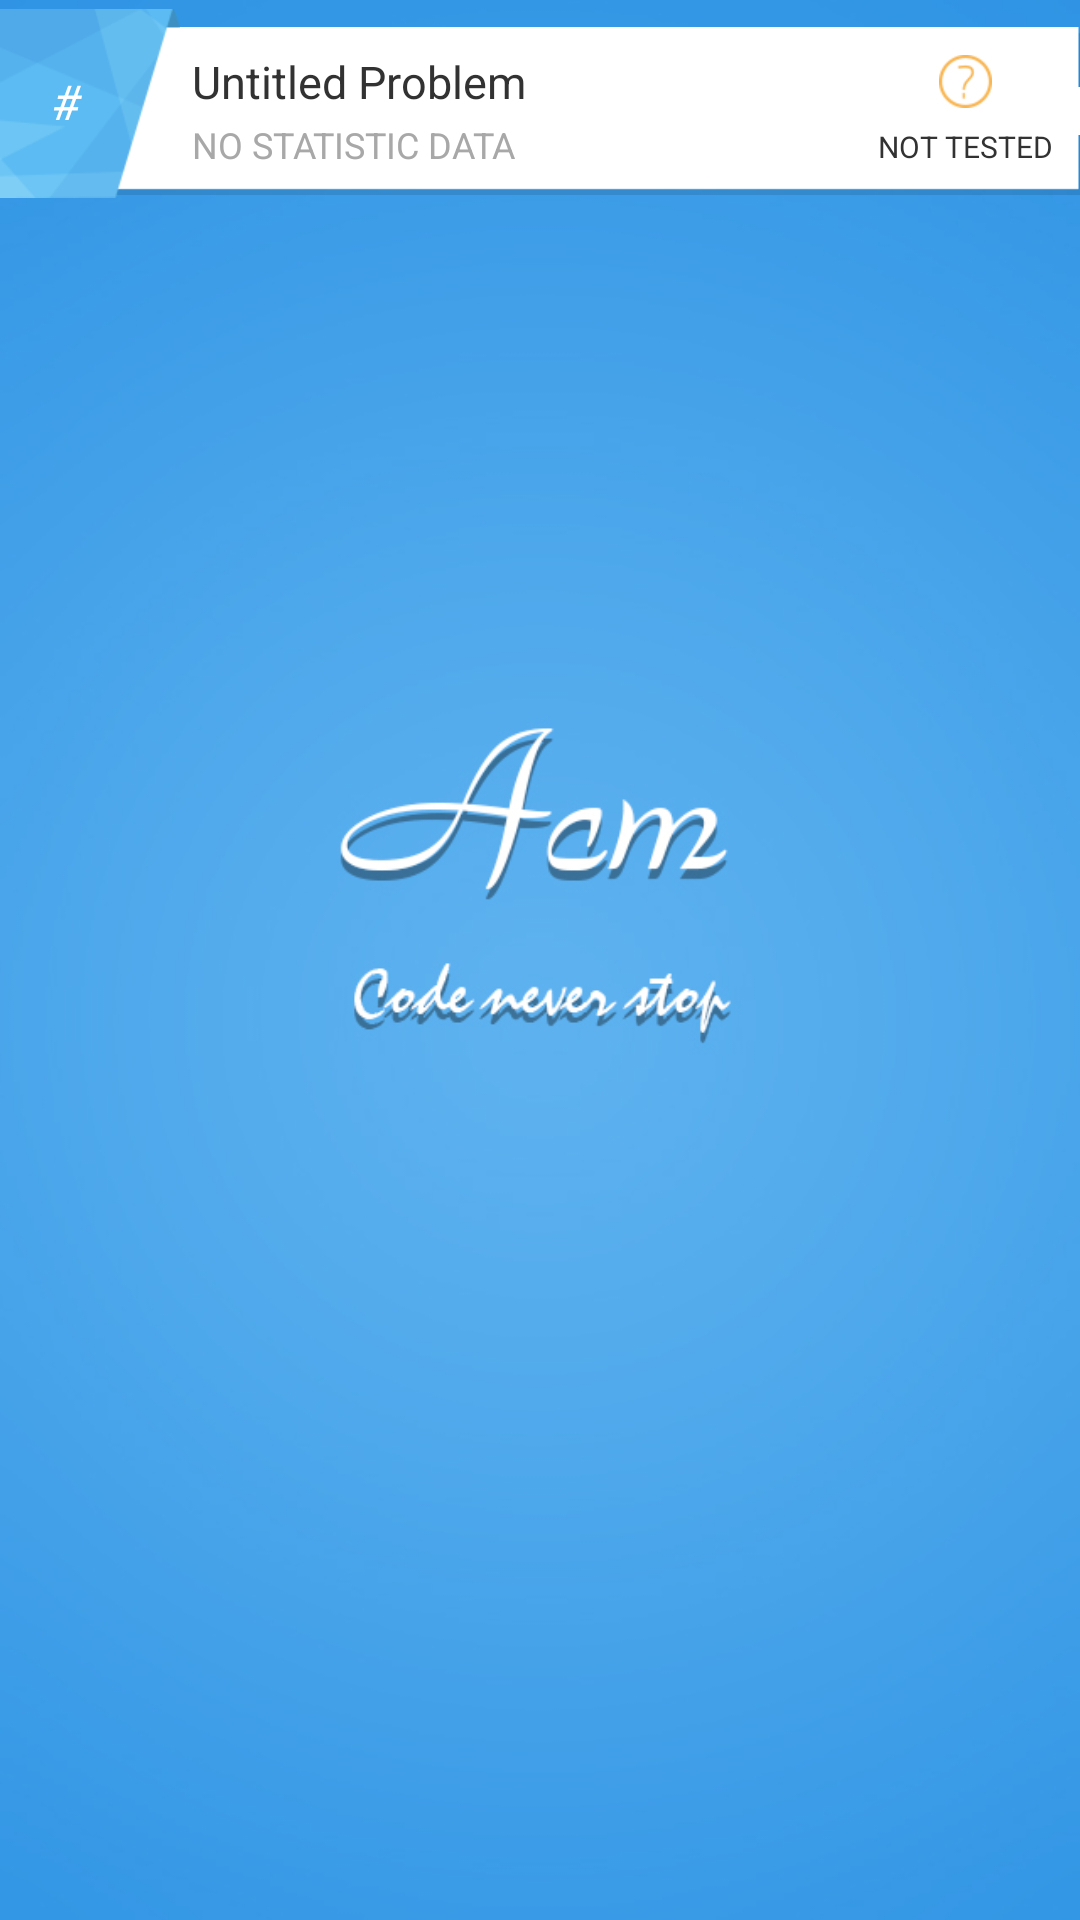

The Android layout XML behind this screen, and the referenced resources:
<!-- AndroidManifest.xml: application theme AppTheme -->
<!-- res/layout/list_cell_problem.xml -->
<?xml version="1.0" encoding="utf-8"?>
<FrameLayout xmlns:android="http://schemas.android.com/apk/res/android"
    android:layout_width="match_parent"
    android:layout_height="wrap_content"
    android:background="@drawable/problem_list_cell_background">

    <RelativeLayout
        android:layout_width="match_parent"
        android:layout_height="63dp"
        android:layout_marginBottom="3dp"
        android:layout_marginTop="3dp">

        <ImageView
            android:layout_width="match_parent"
            android:layout_height="56dp"
            android:layout_marginTop="6dp"
            android:scaleType="fitXY"
            android:src="@drawable/problem_card_background" />

        <ImageView
            android:layout_width="wrap_content"
            android:layout_height="63dp"
            android:scaleType="fitXY"
            android:src="@drawable/problem_id_decoration" />

        <TextView
            android:id="@+id/problemIdTextView"
            android:layout_width="44dp"
            android:layout_height="wrap_content"
            android:layout_marginTop="20dp"
            android:gravity="center"
            android:text="@string/problem_default_id"
            android:textColor="#FFFFFF"
            android:textSize="16sp"
            android:textStyle="italic"
            android:typeface="sans" />

        <TextView
            android:id="@+id/problemTitleTextView"
            android:layout_width="wrap_content"
            android:layout_height="wrap_content"
            android:layout_alignParentLeft="true"
            android:layout_marginLeft="64dp"
            android:layout_marginTop="14dp"
            android:layout_toLeftOf="@+id/problemStateLayout"
            android:singleLine="true"
            android:text="@string/problem_default_title"
            android:textSize="15sp" />

        <TextView
            android:id="@+id/problemStatisticsTextView"
            android:layout_width="wrap_content"
            android:layout_height="wrap_content"
            android:layout_alignParentLeft="true"
            android:layout_marginLeft="64dp"
            android:layout_marginTop="37dp"
            android:layout_toLeftOf="@+id/problemStateLayout"
            android:singleLine="true"
            android:text="@string/problem_default_statistics"
            android:textColor="#ffa8a8a8"
            android:textSize="12sp" />

        <LinearLayout
            android:id="@+id/problemStateLayout"
            android:layout_width="@dimen/problem_state_layout_width"
            android:layout_height="match_parent"
            android:layout_alignParentRight="true"
            android:layout_marginTop="5dp"
            android:gravity="center"
            android:orientation="vertical"
            android:paddingLeft="8dp"
            android:paddingRight="8dp">

            <ImageView
                android:id="@+id/problemStateIconView"
                android:layout_width="wrap_content"
                android:layout_height="wrap_content"
                android:src="@drawable/problem_state_untried_icon" />

            <TextView
                android:id="@+id/problemStateTextView"
                android:layout_width="wrap_content"
                android:layout_height="wrap_content"
                android:layout_marginTop="6dp"
                android:text="@string/problem_state_untried"
                android:textSize="10sp" />
        </LinearLayout>
    </RelativeLayout>
</FrameLayout>
<!-- resources referenced by this layout -->
<resources>
  <dimen name="problem_state_layout_width">76dp</dimen>
  <!-- drawable problem_id_decoration: png bitmap (drawable-hdpi, 2711 bytes) -->
  <!-- drawable problem_list_cell_background (drawable-mdpi) -->
  <?xml version="1.0" encoding="utf-8"?>
  <selector xmlns:android="http://schemas.android.com/apk/res/android">
  
      <item android:drawable="@drawable/grey_cell_selected_background" android:state_pressed="true" />
  </selector>
  <!-- drawable problem_state_untried_icon: png bitmap (drawable-hdpi, 922 bytes) -->
  <string name="problem_default_id">#</string>
  <string name="problem_default_statistics">NO STATISTIC DATA</string>
  <string name="problem_default_title">Untitled Problem</string>
  <string name="problem_state_untried">NOT TESTED</string>
  <style name="AppTheme" parent="android:Theme.Holo.Light.NoActionBar">
          
          <item name="android:windowBackground">@drawable/splash_screen</item>
      </style>
  <!-- drawable splash_screen: png bitmap (drawable-hdpi, 88267 bytes) -->
</resources>
